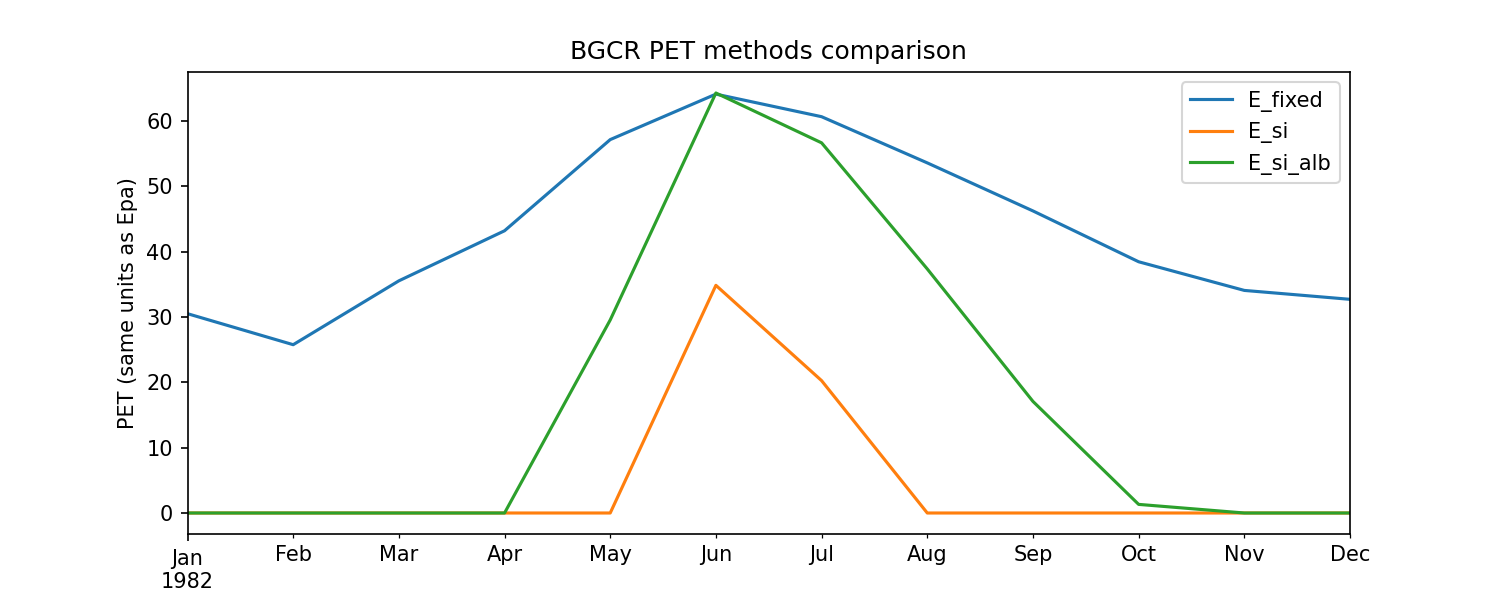

The file beside this chart, header and first rows:
time, E_fixed, E_si, E_si_alb
1982-01-01, 30.5, 0.0, 0.0
1982-02-01, 25.75, 0.0, 0.0
1982-03-01, 35.52, 0.0, 0.0
1982-04-01, 43.18, 0.0, 0.0
1982-05-01, 57.13, 0.0, 29.54
1982-06-01, 64.09, 34.83, 64.26
1982-07-01, 60.64, 20.25, 56.64
1982-08-01, 53.57, 0.0, 37.34
1982-09-01, 46.22, 0.0, 17.07
1982-10-01, 38.44, 0.0, 1.318
1982-11-01, 34.06, 0.0, 0.0
1982-12-01, 32.69, 0.0, 0.0
